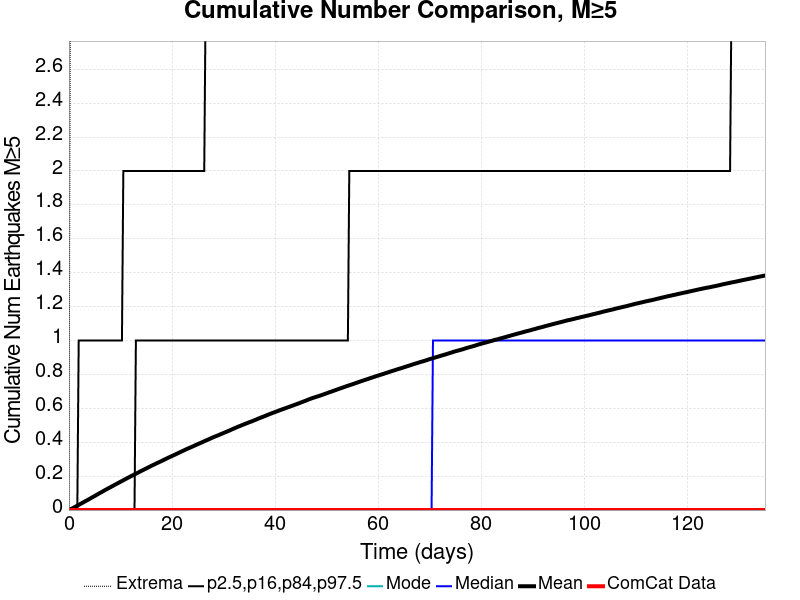

The data file committed next to this chart (first rows):
Time (days), ComCat Data, Simulation Mean, Simulation Median, Simulation Mode, Simulation Minimum, Simulation Maximum, 2.5 %-ile, 16 %-ile, 84 %-ile, 97.5 %-ile
0.0, 0.0, 0.0, 0.0, 0.0, 0.0, 0.0, 0.0, 0.0, 0.0, 0.0
0.2706, 0.0, 0.00386, 0.0, 0.0, 0.0, 3.0, 0.0, 0.0, 0.0, 0.0
0.5412, 0.0, 0.00814, 0.0, 0.0, 0.0, 8.0, 0.0, 0.0, 0.0, 0.0
0.8118, 0.0, 0.01231, 0.0, 0.0, 0.0, 11.0, 0.0, 0.0, 0.0, 0.0
1.082, 0.0, 0.01672, 0.0, 0.0, 0.0, 13.0, 0.0, 0.0, 0.0, 0.0
1.353, 0.0, 0.02124, 0.0, 0.0, 0.0, 13.0, 0.0, 0.0, 0.0, 0.0
1.624, 0.0, 0.02588, 0.0, 0.0, 0.0, 16.0, 0.0, 0.0, 0.0, 0.0
1.894, 0.0, 0.03037, 0.0, 0.0, 0.0, 16.0, 0.0, 0.0, 0.0, 1.0
2.165, 0.0, 0.03502, 0.0, 0.0, 0.0, 16.0, 0.0, 0.0, 0.0, 1.0
2.435, 0.0, 0.03937, 0.0, 0.0, 0.0, 16.0, 0.0, 0.0, 0.0, 1.0
2.706, 0.0, 0.04413, 0.0, 0.0, 0.0, 16.0, 0.0, 0.0, 0.0, 1.0
2.977, 0.0, 0.04864, 0.0, 0.0, 0.0, 16.0, 0.0, 0.0, 0.0, 1.0
3.247, 0.0, 0.05347, 0.0, 0.0, 0.0, 16.0, 0.0, 0.0, 0.0, 1.0
3.518, 0.0, 0.05742, 0.0, 0.0, 0.0, 16.0, 0.0, 0.0, 0.0, 1.0
3.789, 0.0, 0.06216, 0.0, 0.0, 0.0, 16.0, 0.0, 0.0, 0.0, 1.0
4.059, 0.0, 0.06692, 0.0, 0.0, 0.0, 16.0, 0.0, 0.0, 0.0, 1.0
4.33, 0.0, 0.07171, 0.0, 0.0, 0.0, 17.0, 0.0, 0.0, 0.0, 1.0
4.6, 0.0, 0.07632, 0.0, 0.0, 0.0, 17.0, 0.0, 0.0, 0.0, 1.0
4.871, 0.0, 0.08074, 0.0, 0.0, 0.0, 17.0, 0.0, 0.0, 0.0, 1.0
5.142, 0.0, 0.08555, 0.0, 0.0, 0.0, 18.0, 0.0, 0.0, 0.0, 1.0
5.412, 0.0, 0.09049, 0.0, 0.0, 0.0, 19.0, 0.0, 0.0, 0.0, 1.0
5.683, 0.0, 0.09497, 0.0, 0.0, 0.0, 19.0, 0.0, 0.0, 0.0, 1.0
5.953, 0.0, 0.09983, 0.0, 0.0, 0.0, 19.0, 0.0, 0.0, 0.0, 1.0
6.224, 0.0, 0.1042, 0.0, 0.0, 0.0, 19.0, 0.0, 0.0, 0.0, 1.0
6.495, 0.0, 0.1088, 0.0, 0.0, 0.0, 19.0, 0.0, 0.0, 0.0, 1.0
6.765, 0.0, 0.1138, 0.0, 0.0, 0.0, 19.0, 0.0, 0.0, 0.0, 1.0
7.036, 0.0, 0.1183, 0.0, 0.0, 0.0, 20.0, 0.0, 0.0, 0.0, 1.0
7.306, 0.0, 0.1227, 0.0, 0.0, 0.0, 20.0, 0.0, 0.0, 0.0, 1.0
7.577, 0.0, 0.1272, 0.0, 0.0, 0.0, 20.0, 0.0, 0.0, 0.0, 1.0
7.848, 0.0, 0.1318, 0.0, 0.0, 0.0, 20.0, 0.0, 0.0, 0.0, 1.0
8.118, 0.0, 0.136, 0.0, 0.0, 0.0, 20.0, 0.0, 0.0, 0.0, 1.0
8.389, 0.0, 0.1404, 0.0, 0.0, 0.0, 20.0, 0.0, 0.0, 0.0, 1.0
8.659, 0.0, 0.145, 0.0, 0.0, 0.0, 20.0, 0.0, 0.0, 0.0, 1.0
8.93, 0.0, 0.1494, 0.0, 0.0, 0.0, 20.0, 0.0, 0.0, 0.0, 1.0
9.201, 0.0, 0.1539, 0.0, 0.0, 0.0, 21.0, 0.0, 0.0, 0.0, 1.0
9.471, 0.0, 0.1583, 0.0, 0.0, 0.0, 21.0, 0.0, 0.0, 0.0, 1.0
9.742, 0.0, 0.1626, 0.0, 0.0, 0.0, 21.0, 0.0, 0.0, 0.0, 1.0
10.01, 0.0, 0.167, 0.0, 0.0, 0.0, 21.0, 0.0, 0.0, 0.0, 1.0
10.28, 0.0, 0.1714, 0.0, 0.0, 0.0, 21.0, 0.0, 0.0, 0.0, 1.0
10.55, 0.0, 0.1759, 0.0, 0.0, 0.0, 21.0, 0.0, 0.0, 0.0, 2.0
10.82, 0.0, 0.1803, 0.0, 0.0, 0.0, 22.0, 0.0, 0.0, 0.0, 2.0
11.09, 0.0, 0.1846, 0.0, 0.0, 0.0, 22.0, 0.0, 0.0, 0.0, 2.0
11.37, 0.0, 0.189, 0.0, 0.0, 0.0, 22.0, 0.0, 0.0, 0.0, 2.0
11.64, 0.0, 0.1933, 0.0, 0.0, 0.0, 22.0, 0.0, 0.0, 0.0, 2.0
11.91, 0.0, 0.1978, 0.0, 0.0, 0.0, 22.0, 0.0, 0.0, 0.0, 2.0
12.18, 0.0, 0.2018, 0.0, 0.0, 0.0, 22.0, 0.0, 0.0, 0.0, 2.0
12.45, 0.0, 0.2062, 0.0, 0.0, 0.0, 22.0, 0.0, 0.0, 0.0, 2.0
12.72, 0.0, 0.2102, 0.0, 0.0, 0.0, 22.0, 0.0, 0.0, 0.0, 2.0
12.99, 0.0, 0.214, 0.0, 0.0, 0.0, 22.0, 0.0, 0.0, 1.0, 2.0
13.26, 0.0, 0.2185, 0.0, 0.0, 0.0, 22.0, 0.0, 0.0, 1.0, 2.0
13.53, 0.0, 0.2228, 0.0, 0.0, 0.0, 22.0, 0.0, 0.0, 1.0, 2.0
13.8, 0.0, 0.2273, 0.0, 0.0, 0.0, 22.0, 0.0, 0.0, 1.0, 2.0
14.07, 0.0, 0.2314, 0.0, 0.0, 0.0, 22.0, 0.0, 0.0, 1.0, 2.0
14.34, 0.0, 0.2355, 0.0, 0.0, 0.0, 22.0, 0.0, 0.0, 1.0, 2.0
14.61, 0.0, 0.2396, 0.0, 0.0, 0.0, 22.0, 0.0, 0.0, 1.0, 2.0
14.88, 0.0, 0.2437, 0.0, 0.0, 0.0, 22.0, 0.0, 0.0, 1.0, 2.0
15.15, 0.0, 0.248, 0.0, 0.0, 0.0, 22.0, 0.0, 0.0, 1.0, 2.0
15.42, 0.0, 0.2519, 0.0, 0.0, 0.0, 22.0, 0.0, 0.0, 1.0, 2.0
15.7, 0.0, 0.2562, 0.0, 0.0, 0.0, 22.0, 0.0, 0.0, 1.0, 2.0
15.97, 0.0, 0.2604, 0.0, 0.0, 0.0, 23.0, 0.0, 0.0, 1.0, 2.0
... 440 more rows
